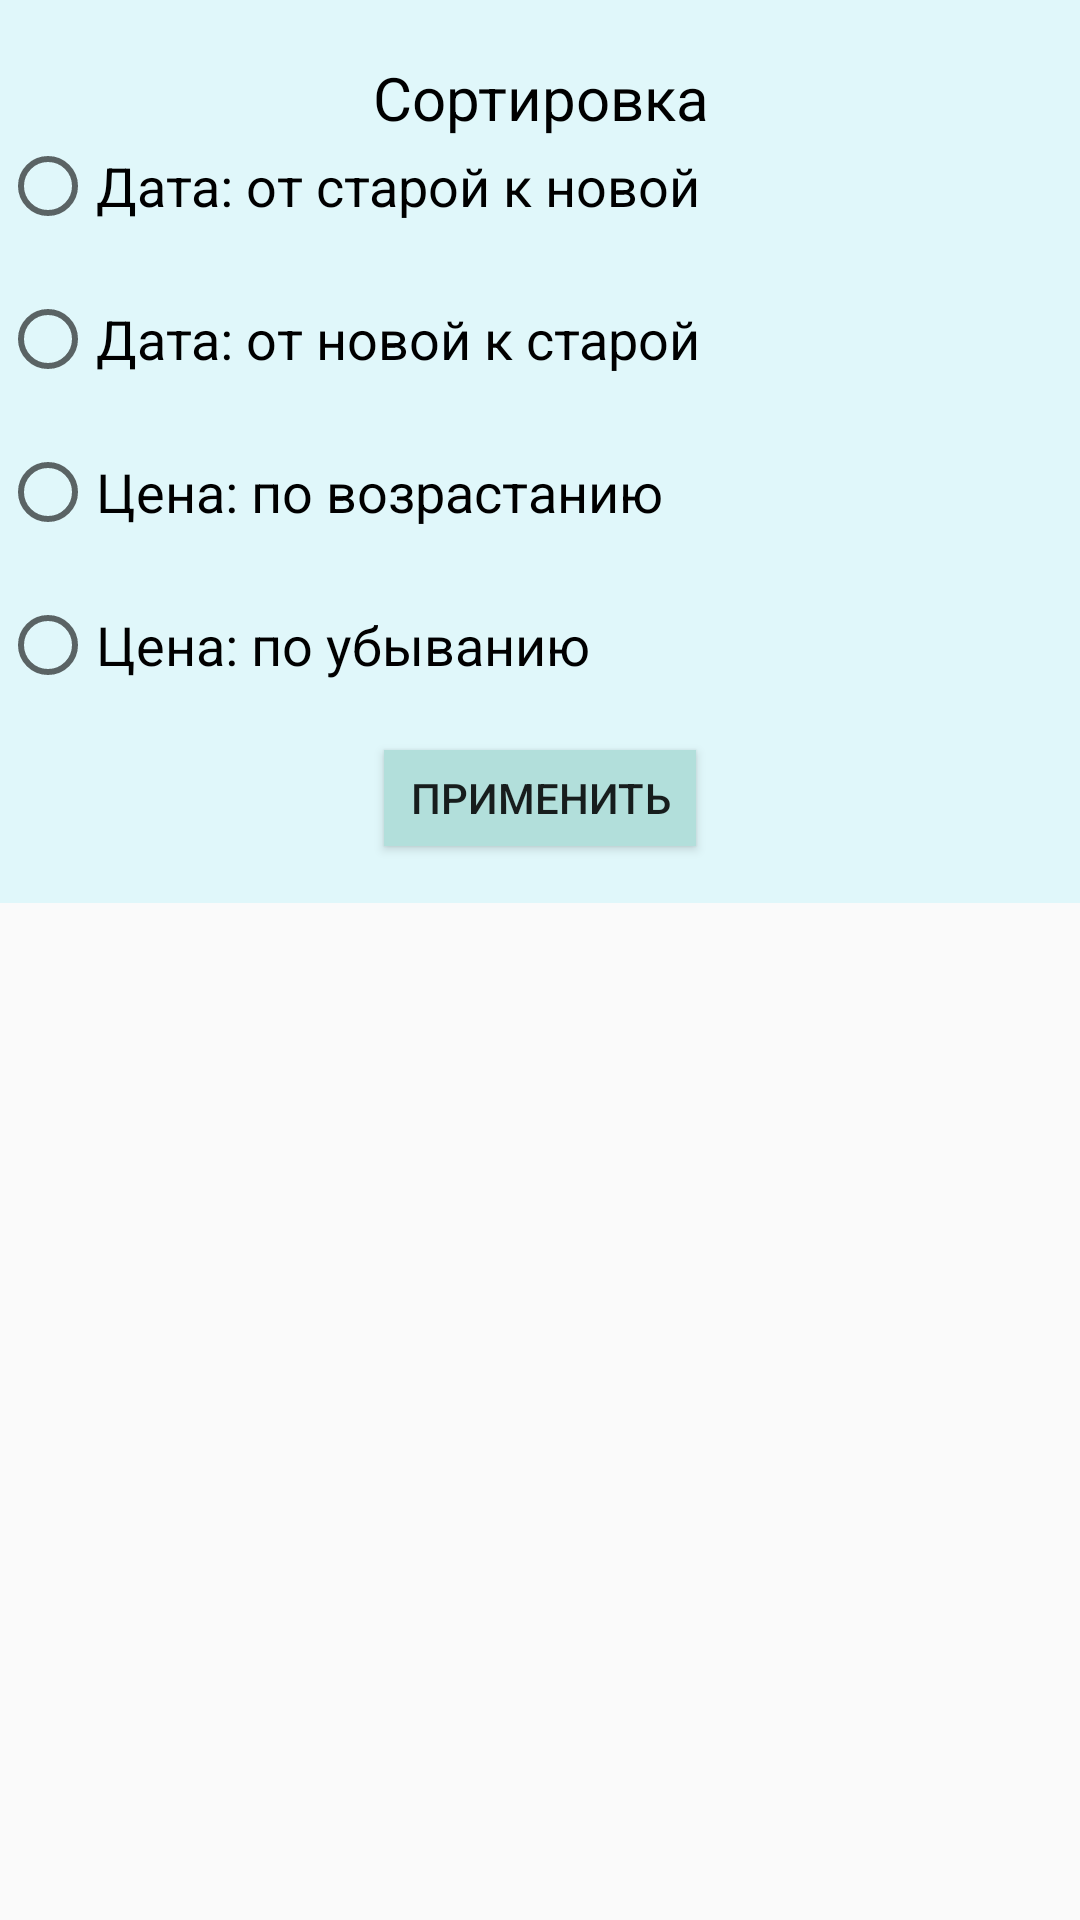

This screen was rendered from an Android layout file. Write that file and the resources it references.
<!-- AndroidManifest.xml: application theme AppTheme -->
<!-- res/layout/box_sort.xml -->
<?xml version="1.0" encoding="utf-8"?>
<LinearLayout xmlns:android="http://schemas.android.com/apk/res/android"
    android:layout_width="match_parent"
    android:layout_height="wrap_content"
    android:orientation="vertical">

    <LinearLayout
        android:layout_width="match_parent"
        android:layout_height="wrap_content"
        android:background="#E0F7FA"
        android:orientation="vertical">

        <TextView
            android:id="@+id/textView24"
            android:layout_width="match_parent"
            android:layout_height="wrap_content" />

        <TextView
            android:id="@+id/message_box_content"
            android:layout_width="match_parent"
            android:layout_height="wrap_content"
            android:text="Сортировка"
            android:textAlignment="center"
            android:textColor="#000000"
            android:textSize="20sp" />

        <RadioGroup
            android:id="@+id/radio_group_sort"
            android:layout_width="match_parent"
            android:layout_height="wrap_content">

            <RadioButton
                android:id="@+id/dateOldToNew"
                android:layout_width="match_parent"
                android:layout_height="wrap_content"
                android:text="Дата: от старой к новой"
                android:textSize="18sp" />

            <TextView
                android:id="@+id/textView36"
                android:layout_width="match_parent"
                android:layout_height="wrap_content" />

            <RadioButton
                android:id="@+id/dateNewToOld"
                android:layout_width="match_parent"
                android:layout_height="wrap_content"
                android:text="Дата: от новой к старой"
                android:textSize="18sp" />

            <TextView
                android:id="@+id/textView35"
                android:layout_width="match_parent"
                android:layout_height="wrap_content" />

            <RadioButton
                android:id="@+id/priceLowtoHigh"
                android:layout_width="match_parent"
                android:layout_height="wrap_content"
                android:text="Цена: по возрастанию"
                android:textSize="18sp" />

            <TextView
                android:id="@+id/textView38"
                android:layout_width="match_parent"
                android:layout_height="wrap_content" />

            <RadioButton
                android:id="@+id/priceHighToLow"
                android:layout_width="match_parent"
                android:layout_height="wrap_content"
                android:text="Цена: по убыванию"
                android:textSize="18sp" />

            <TextView
                android:id="@+id/textView34"
                android:layout_width="match_parent"
                android:layout_height="wrap_content" />
        </RadioGroup>

        <Button
            android:id="@+id/ok_sort"
            android:layout_width="104dp"
            android:layout_height="32dp"
            android:layout_gravity="center"
            android:background="#B2DFDB"
            android:text="Применить"
            android:textAlignment="center"
            android:textSize="14sp" />

        <TextView
            android:id="@+id/textView19"
            android:layout_width="match_parent"
            android:layout_height="wrap_content" />

    </LinearLayout>
</LinearLayout>
<!-- resources referenced by this layout -->
<resources>
  <style name="AppTheme" parent="Theme.AppCompat.Light.DarkActionBar">
          
          <item name="colorPrimary">@color/colorPrimary</item>
          <item name="colorPrimaryDark">@color/colorPrimaryDark</item>
          <item name="colorAccent">@color/colorAccent</item>
          <item name="android:windowContentOverlay">@null</item>
      </style>
  <color name="colorPrimary">#009688</color>
  <color name="colorPrimaryDark">#00796B</color>
  <color name="colorAccent">#1DE9B6</color>
</resources>
